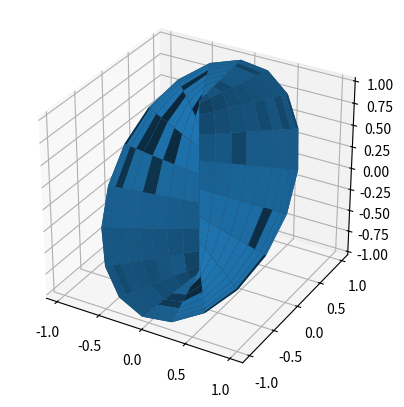

Write the Python code that produced this figure.
import matplotlib.pyplot as plt
import numpy as np
import sympy as sp

from matplotlib import cm
from matplotlib.ticker import LinearLocator

def sup_color():
    fig, ax = plt.subplots(subplot_kw={"projection": "3d"})

    # Make data.
    X = np.arange(-5, 5, 0.25)
    Y = np.arange(-5, 5, 0.3)
    X, Y = np.meshgrid(X, Y)
    print('X', X)
    print('Y', Y)
    R = np.sqrt(X**2 + Y**2)
    Z = np.sin(R)
    print('Z', Z)

    # Plot the surface.
    surf = ax.plot_surface(X, Y, Z, cmap=cm.coolwarm,
                        linewidth=0, antialiased=False)

    # Customize the z axis.
    ax.set_zlim(-1.01, 1.01)
    ax.zaxis.set_major_locator(LinearLocator(10))
    # A StrMethodFormatter is used automatically
    ax.zaxis.set_major_formatter('{x:.02f}')

    # Add a color bar which maps values to colors.
    fig.colorbar(surf, shrink=0.5, aspect=5)

    plt.show()

#sup_color()


def bola_unidad_3d():
    fig = plt.figure()
    ax = fig.add_subplot(projection='3d')

    # Make data
    u = np.linspace(0, 2*np.pi, 100)
    v = np.linspace(0, np.pi, 100)
    x = 10 * np.outer(np.cos(u), np.sin(v))
    print('X',x)
    y = 10 * np.outer(np.sin(u), np.sin(v))
    print('Y',y)
    z = 10 * np.outer(np.ones(np.size(u)), np.cos(v))
    print('Z',z)

    # Plot the surface
    ax.plot_surface(x, y, z)

    # Set an equal aspect ratio
    ax.set_aspect('equal')

    plt.show()

#bola_unidad_3d()

def grafica_superficie(funciones):
    # Estandarizo funciones
    u, v = sp.symbols('u v')
    parametrizacion = [sp.sympify(func) for func in funciones]

    n_puntos=20
    
    # Establezco límites
    u_values = np.linspace(-np.pi/2, np.pi/2, n_puntos)
    v_values = np.linspace(0, 2*np.pi, n_puntos)

    X = []
    Y = []
    Z = []

    for u_value in u_values:
        x_aux = []
        y_aux = []
        z_aux = []
        for v_value in v_values:
            x_aux.append(float(parametrizacion[0].subs({u: u_value, v: v_value}).evalf()))
            y_aux.append(float(parametrizacion[1].subs({u: u_value, v: v_value}).evalf()))
            z_aux.append(float(parametrizacion[2].subs({u: u_value, v: v_value}).evalf()))
        X.append(x_aux)
        Y.append(y_aux)
        Z.append(z_aux)
    
    X = np.array(X)
    Y = np.array(Y)
    Z = np.array(Z)


    #Creo grafica
    fig = plt.figure()
    ax = fig.add_subplot(projection='3d')
    ax.plot_surface(X, Y, Z)
    ax.set_aspect('equal')

    plt.show()

    


grafica_superficie(['cos(u)*cos(v)', 'cos(u)*sin(v)', 'sin(v)'])
